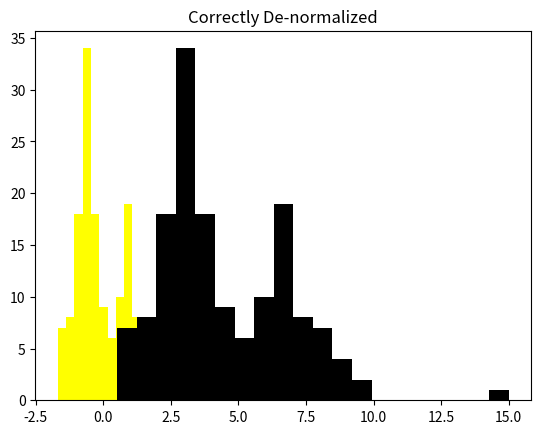

The matplotlib source for this figure:
"""
# UW Data Science
# Please run code snippets one at a time to understand what is happening.
# Snippet blocks are sectioned off with a line of ####################
"""

# L06-A-4-Normalization.py

# Normalization continued
# De-normalize linear normalizations

import numpy as np
import matplotlib.pyplot as plt

# Variable
sigma = 1
mua = 3
mub = 7
x = np.array(15)
x = np.append(x, mua + sigma*np.random.randn(100))
x = np.append(x, mub + sigma*np.random.randn(50))

# xNorm = (x - offset)/spread
# Where
#   x is a numeric variable
#   offset is a scalar that shifts variable x lower or higher
#   spread is a scalar that re-scales variable x to a smaller or larger spread
#   xNorm is the normalized variable

# Z-Normalize the variable
offset = np.mean(x)
spread = np.std(x)
xNorm = (x - offset)/spread

plt.hist(x, bins = 20, color=[0, 0, 0, 1])
plt.title("Original Distribution")
plt.show()

plt.hist(xNorm, bins = 20, color=[1, 1, 0, 1])
plt.title("Z-normalization")
plt.show()

# Get Denormalization with some algebra:
# x = xNorm*spread + offset

# Incorrect Denormilaztion
offset = np.mean(xNorm)
spread = np.std(xNorm)
x_wrong = xNorm*np.std(xNorm) + np.mean(xNorm)

plt.hist(x_wrong, bins = 20, color=[1, 1, 0, 1])
plt.title("Incorrectly De-normalized")
plt.show()

# Why is above denormalization attempt incorrect?
# Is the denormalized variable the same as the normalized variable?
# Compare the values of the histograms' x-coordinates
# What are the values of the spread and offset?

# Correct Denormilaztion
offset = np.mean(x)
spread = np.std(x)
x_correct = xNorm*spread + offset

plt.hist(x_correct, bins = 20, color=[0, 0, 0, 1])
plt.title("Correctly De-normalized")
plt.show()

# Is the denormalized variable the same as the normalized variable?
# Compare the values of the histograms' x-coordinates
